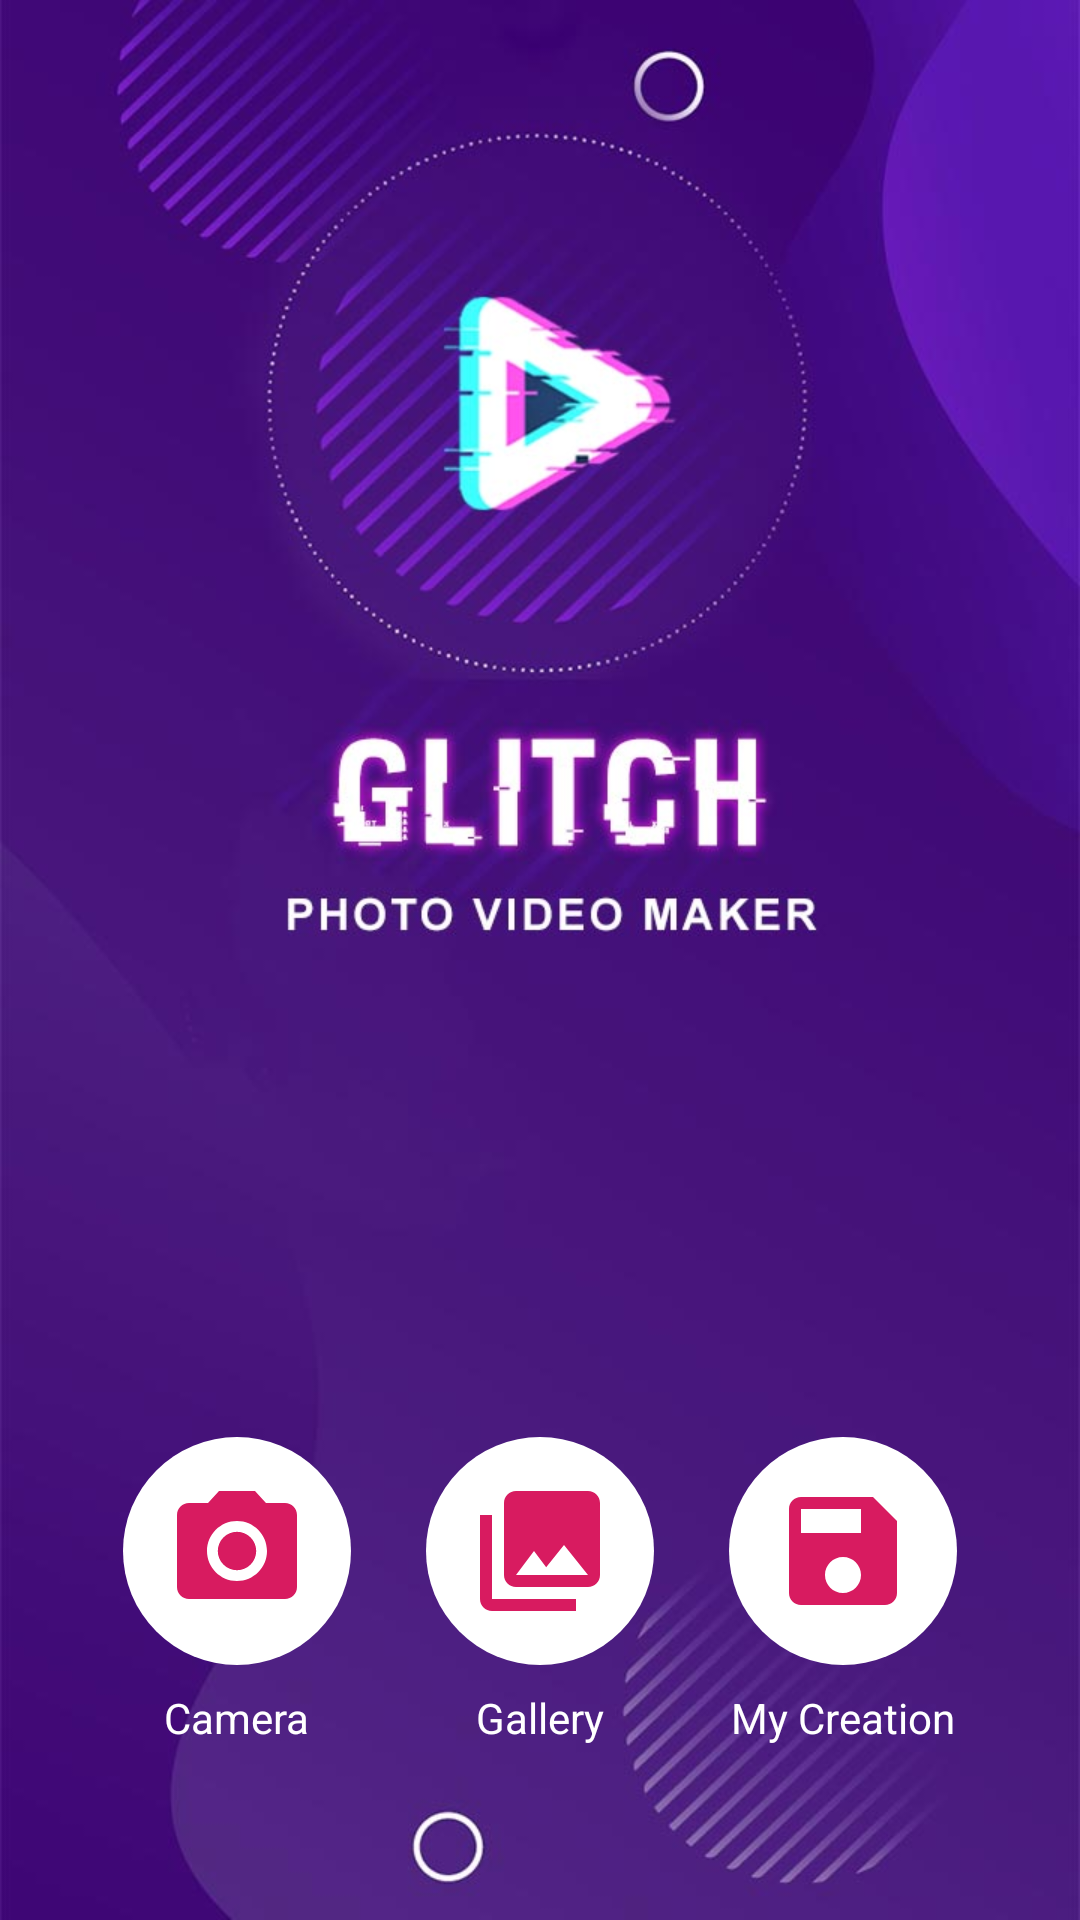

The Android layout XML behind this screen, and the referenced resources:
<!-- AndroidManifest.xml: fallback theme Theme.MaterialComponents.DayNight.NoActionBar -->
<!-- res/layout/activity_import_image.xml -->
<?xml version="1.0" encoding="utf-8"?>
<RelativeLayout xmlns:android="http://schemas.android.com/apk/res/android"
    xmlns:app="http://schemas.android.com/apk/res-auto"
    android:layout_width="match_parent"
    android:layout_height="match_parent"
    android:background="@mipmap/glitch_bg">

    <RelativeLayout
        android:id="@+id/ax"
        android:layout_width="match_parent"
        android:layout_height="wrap_content"
        android:orientation="horizontal">

        <androidx.appcompat.widget.Toolbar
            android:id="@+id/my_toolbar"
            android:layout_width="match_parent"
            android:layout_height="50dp"
            android:backgroundTint="@color/white" />
    </RelativeLayout>

    <RelativeLayout
        android:id="@+id/asd"
        android:layout_width="match_parent"
        android:layout_height="wrap_content"
        android:layout_alignParentBottom="true"
        android:layout_marginBottom="50dp">

        <androidx.constraintlayout.widget.ConstraintLayout
            android:layout_width="match_parent"
            android:layout_height="wrap_content">

            <ImageView
                android:id="@+id/btn_video"
                android:layout_width="76dp"
                android:layout_height="76dp"
                android:layout_marginStart="16dp"
                android:layout_marginTop="8dp"
                android:background="@drawable/rounded_btn_bg"
                android:clickable="true"
                android:focusable="true"
                android:tint="@color/colorAccent"
                android:scaleType="center"
                app:layout_constraintBottom_toTopOf="@+id/camera_text"
                app:layout_constraintEnd_toStartOf="@+id/btn_gallery"
                app:layout_constraintStart_toStartOf="parent"
                app:layout_constraintTop_toTopOf="parent"
                app:srcCompat="@drawable/ic_baseline_photo_camera_48" />

            <TextView
                android:id="@+id/camera_text"
                android:layout_width="wrap_content"
                android:layout_height="wrap_content"
                android:layout_marginBottom="8dp"
                android:layout_marginTop="8dp"
                android:text="@string/camera"
                android:textColor="@color/white"
                app:layout_constraintBottom_toBottomOf="parent"
                app:layout_constraintEnd_toEndOf="@+id/btn_video"
                app:layout_constraintStart_toStartOf="@+id/btn_video"
                app:layout_constraintTop_toBottomOf="@+id/btn_video" />

            <ImageView
                android:id="@+id/btn_gallery"
                android:layout_width="76dp"
                android:layout_height="76dp"
                android:layout_marginTop="8dp"
                android:background="@drawable/rounded_btn_bg"
                android:clickable="true"
                android:focusable="true"
                android:scaleType="center"
                android:tint="@color/colorAccent"
                android:src="@drawable/ic_baseline_photo_library_48"
                app:layout_constraintBottom_toTopOf="@+id/gallery_text"
                app:layout_constraintEnd_toStartOf="@+id/btn_created"
                app:layout_constraintStart_toEndOf="@+id/btn_video"
                app:layout_constraintTop_toTopOf="parent" />

            <TextView
                android:id="@+id/gallery_text"
                android:layout_width="wrap_content"
                android:layout_height="wrap_content"
                android:layout_marginBottom="8dp"
                android:layout_marginTop="8dp"
                android:text="@string/gallery"
                android:textColor="@color/white"
                app:layout_constraintBottom_toBottomOf="parent"
                app:layout_constraintEnd_toEndOf="@+id/btn_gallery"
                app:layout_constraintStart_toStartOf="@+id/btn_gallery"
                app:layout_constraintTop_toBottomOf="@+id/btn_gallery" />


            <ImageView
                android:id="@+id/btn_created"
                android:layout_width="76dp"
                android:layout_height="76dp"
                android:layout_marginEnd="16dp"
                android:layout_marginTop="8dp"
                android:layout_weight="1"
                android:background="@drawable/rounded_btn_bg"
                android:clickable="true"
                android:tint="@color/colorAccent"
                android:focusable="true"
                android:scaleType="center"
                android:src="@drawable/ic_baseline_save_48"
                app:layout_constraintBottom_toTopOf="@+id/creation_text"
                app:layout_constraintEnd_toEndOf="parent"
                app:layout_constraintStart_toEndOf="@+id/btn_gallery"
                app:layout_constraintTop_toTopOf="parent" />

            <TextView
                android:id="@+id/creation_text"
                android:layout_width="wrap_content"
                android:layout_height="wrap_content"
                android:layout_marginBottom="8dp"
                android:layout_marginTop="8dp"
                android:text="@string/my_creation"
                android:textColor="@color/white"
                app:layout_constraintBottom_toBottomOf="parent"
                app:layout_constraintEnd_toEndOf="@+id/btn_created"
                app:layout_constraintStart_toStartOf="@+id/btn_created"
                app:layout_constraintTop_toBottomOf="@+id/btn_created" />

        </androidx.constraintlayout.widget.ConstraintLayout>

        <LinearLayout
            android:id="@+id/aa"
            android:layout_width="match_parent"
            android:layout_height="wrap_content"
            android:layout_marginTop="15dp"
            android:weightSum="3">











        </LinearLayout>

    </RelativeLayout>

    
    
    
    
    
    
    

</RelativeLayout>
<!-- resources referenced by this layout -->
<resources>
  <color name="colorAccent">#D81B60</color>
  <color name="white">#ffffff</color>
  <!-- drawable ic_baseline_photo_camera_48 (drawable) -->
  <vector android:height="48dp" android:tint="#9C9C9C"
      android:viewportHeight="24" android:viewportWidth="24"
      android:width="48dp" xmlns:android="http://schemas.android.com/apk/res/android">
      <path android:fillColor="@android:color/white" android:pathData="M12,12m-3.2,0a3.2,3.2 0,1 1,6.4 0a3.2,3.2 0,1 1,-6.4 0"/>
      <path android:fillColor="@android:color/white" android:pathData="M9,2L7.17,4L4,4c-1.1,0 -2,0.9 -2,2v12c0,1.1 0.9,2 2,2h16c1.1,0 2,-0.9 2,-2L22,6c0,-1.1 -0.9,-2 -2,-2h-3.17L15,2L9,2zM12,17c-2.76,0 -5,-2.24 -5,-5s2.24,-5 5,-5 5,2.24 5,5 -2.24,5 -5,5z"/>
  </vector>
  <!-- drawable ic_baseline_photo_library_48 (drawable) -->
  <vector android:height="48dp" android:tint="#9C9C9C"
      android:viewportHeight="24" android:viewportWidth="24"
      android:width="48dp" xmlns:android="http://schemas.android.com/apk/res/android">
      <path android:fillColor="@android:color/white" android:pathData="M22,16L22,4c0,-1.1 -0.9,-2 -2,-2L8,2c-1.1,0 -2,0.9 -2,2v12c0,1.1 0.9,2 2,2h12c1.1,0 2,-0.9 2,-2zM11,12l2.03,2.71L16,11l4,5L8,16l3,-4zM2,6v14c0,1.1 0.9,2 2,2h14v-2L4,20L4,6L2,6z"/>
  </vector>
  <!-- drawable ic_baseline_save_48 (drawable) -->
  <vector android:height="48dp" android:tint="#9C9C9C"
      android:viewportHeight="24" android:viewportWidth="24"
      android:width="48dp" xmlns:android="http://schemas.android.com/apk/res/android">
      <path android:fillColor="@android:color/white" android:pathData="M17,3L5,3c-1.11,0 -2,0.9 -2,2v14c0,1.1 0.89,2 2,2h14c1.1,0 2,-0.9 2,-2L21,7l-4,-4zM12,19c-1.66,0 -3,-1.34 -3,-3s1.34,-3 3,-3 3,1.34 3,3 -1.34,3 -3,3zM15,9L5,9L5,5h10v4z"/>
  </vector>
  <!-- drawable ic_camera1: png bitmap (drawable-hdpi, 11188 bytes) -->
  <!-- drawable rounded_btn_bg (drawable) -->
  <?xml version="1.0" encoding="utf-8"?>
  <selector xmlns:android="http://schemas.android.com/apk/res/android">
      <item>
          <shape android:shape="oval">
              <solid android:color="#ffffff"/>
              <corners android:radius="20dp" />
  
          </shape>
      </item>
  </selector>
  <!-- mipmap glitch_bg: jpg bitmap (mipmap-xhdpi, 49606 bytes) -->
  <string name="camera">Camera</string>
  <string name="gallery">Gallery</string>
  <string name="my_creation">My Creation</string>
</resources>
